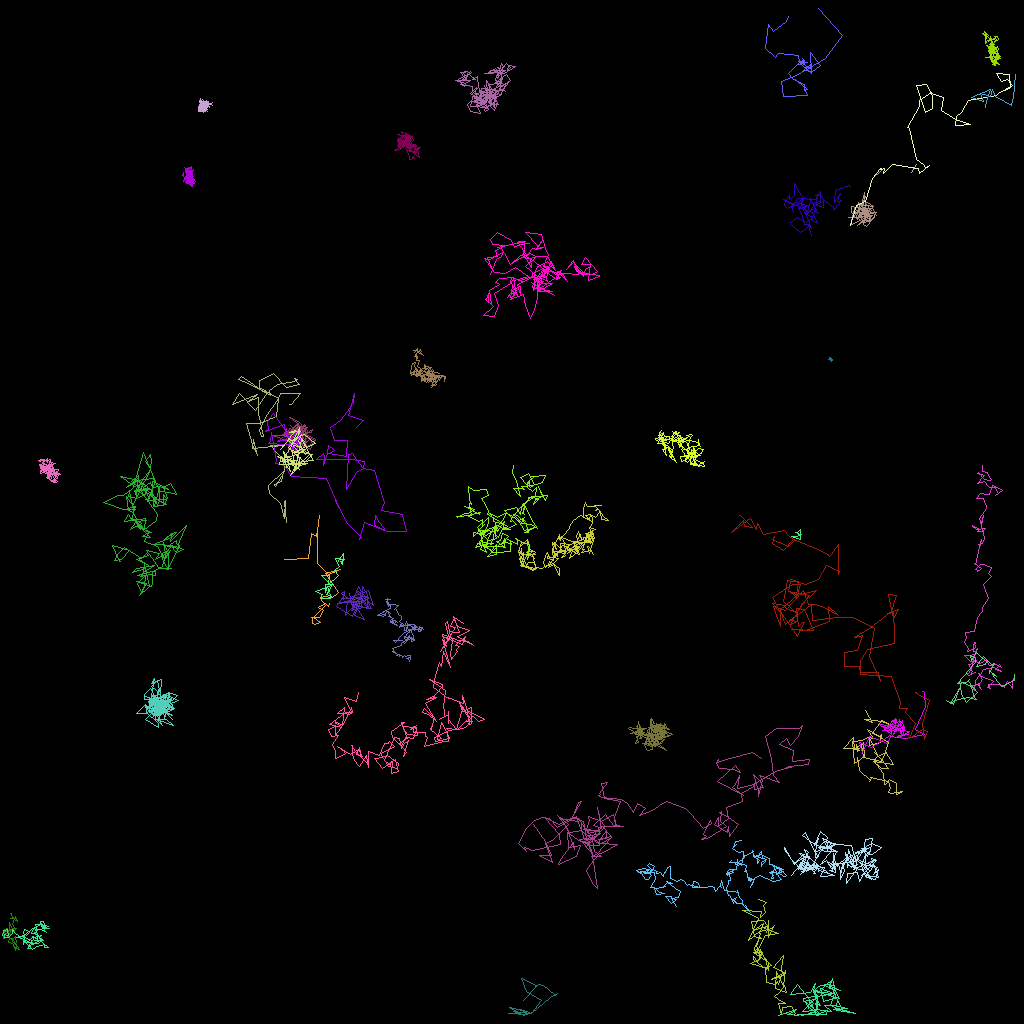

The file beside this chart, header and first rows:
traj_idx, frame, x, y, z
300, 7, 65.99, 68, 0.0
2, 0, 42.07, 70.21, 0.0
2, 1, 42.84, 69.14, 0.0
2, 2, 42.8, 70.54, 0.0
2, 3, 42.53, 70.1, 0.0
2, 4, 42.94, 69.87, 0.0
2, 5, 41.93, 69.75, 0.0
2, 6, 42.35, 70.71, 0.0
2, 7, 41.69, 71.28, 0.0
2, 8, 42.3, 71.93, 0.0
2, 9, 41.05, 72.98, 0.0
2, 10, 41.08, 71.92, 0.0
2, 11, 40.09, 71.93, 0.0
2, 12, 41.42, 73.13, 0.0
2, 13, 39.36, 73.89, 0.0
2, 14, 40.23, 74.24, 0.0
2, 15, 40.02, 74.71, 0.0
2, 16, 41.09, 74.75, 0.0
2, 17, 41.46, 74.66, 0.0
2, 18, 40.78, 74.26, 0.0
2, 19, 41.5, 73.01, 0.0
2, 20, 40.57, 73.01, 0.0
2, 21, 40.65, 73.97, 0.0
2, 22, 40.88, 73.21, 0.0
2, 23, 41.11, 73.87, 0.0
2, 24, 40.99, 74.05, 0.0
2, 25, 41.56, 74.65, 0.0
12, 0, 44.13, 75.65, 0.0
12, 1, 46.33, 76.04, 0.0
12, 2, 45.73, 74.92, 0.0
12, 3, 44.79, 73.27, 0.0
12, 4, 43.91, 75.46, 0.0
12, 5, 45.25, 75.82, 0.0
12, 6, 43.84, 76.22, 0.0
12, 7, 45.21, 74.26, 0.0
12, 8, 45.02, 74.83, 0.0
12, 9, 45.65, 74.98, 0.0
12, 10, 44.7, 75.23, 0.0
12, 11, 44.84, 75.18, 0.0
12, 12, 43.32, 75.17, 0.0
12, 13, 43.11, 76.93, 0.0
12, 14, 44.97, 74.61, 0.0
12, 15, 45.86, 76, 0.0
12, 16, 45.92, 74.21, 0.0
12, 17, 45.29, 73.26, 0.0
12, 18, 45.18, 75.83, 0.0
12, 19, 46.12, 75.98, 0.0
12, 20, 44.49, 73.71, 0.0
12, 21, 46.12, 74.7, 0.0
12, 22, 44.93, 74.24, 0.0
12, 23, 46.67, 75.67, 0.0
12, 24, 45.98, 73.76, 0.0
12, 25, 43.55, 74.79, 0.0
12, 26, 42.65, 74.06, 0.0
12, 27, 43.05, 73.93, 0.0
12, 28, 42.84, 74.92, 0.0
12, 29, 42.7, 74.67, 0.0
12, 30, 42.04, 75.74, 0.0
12, 31, 44.01, 77, 0.0
12, 32, 44.47, 75.88, 0.0
... 5,420 more rows
